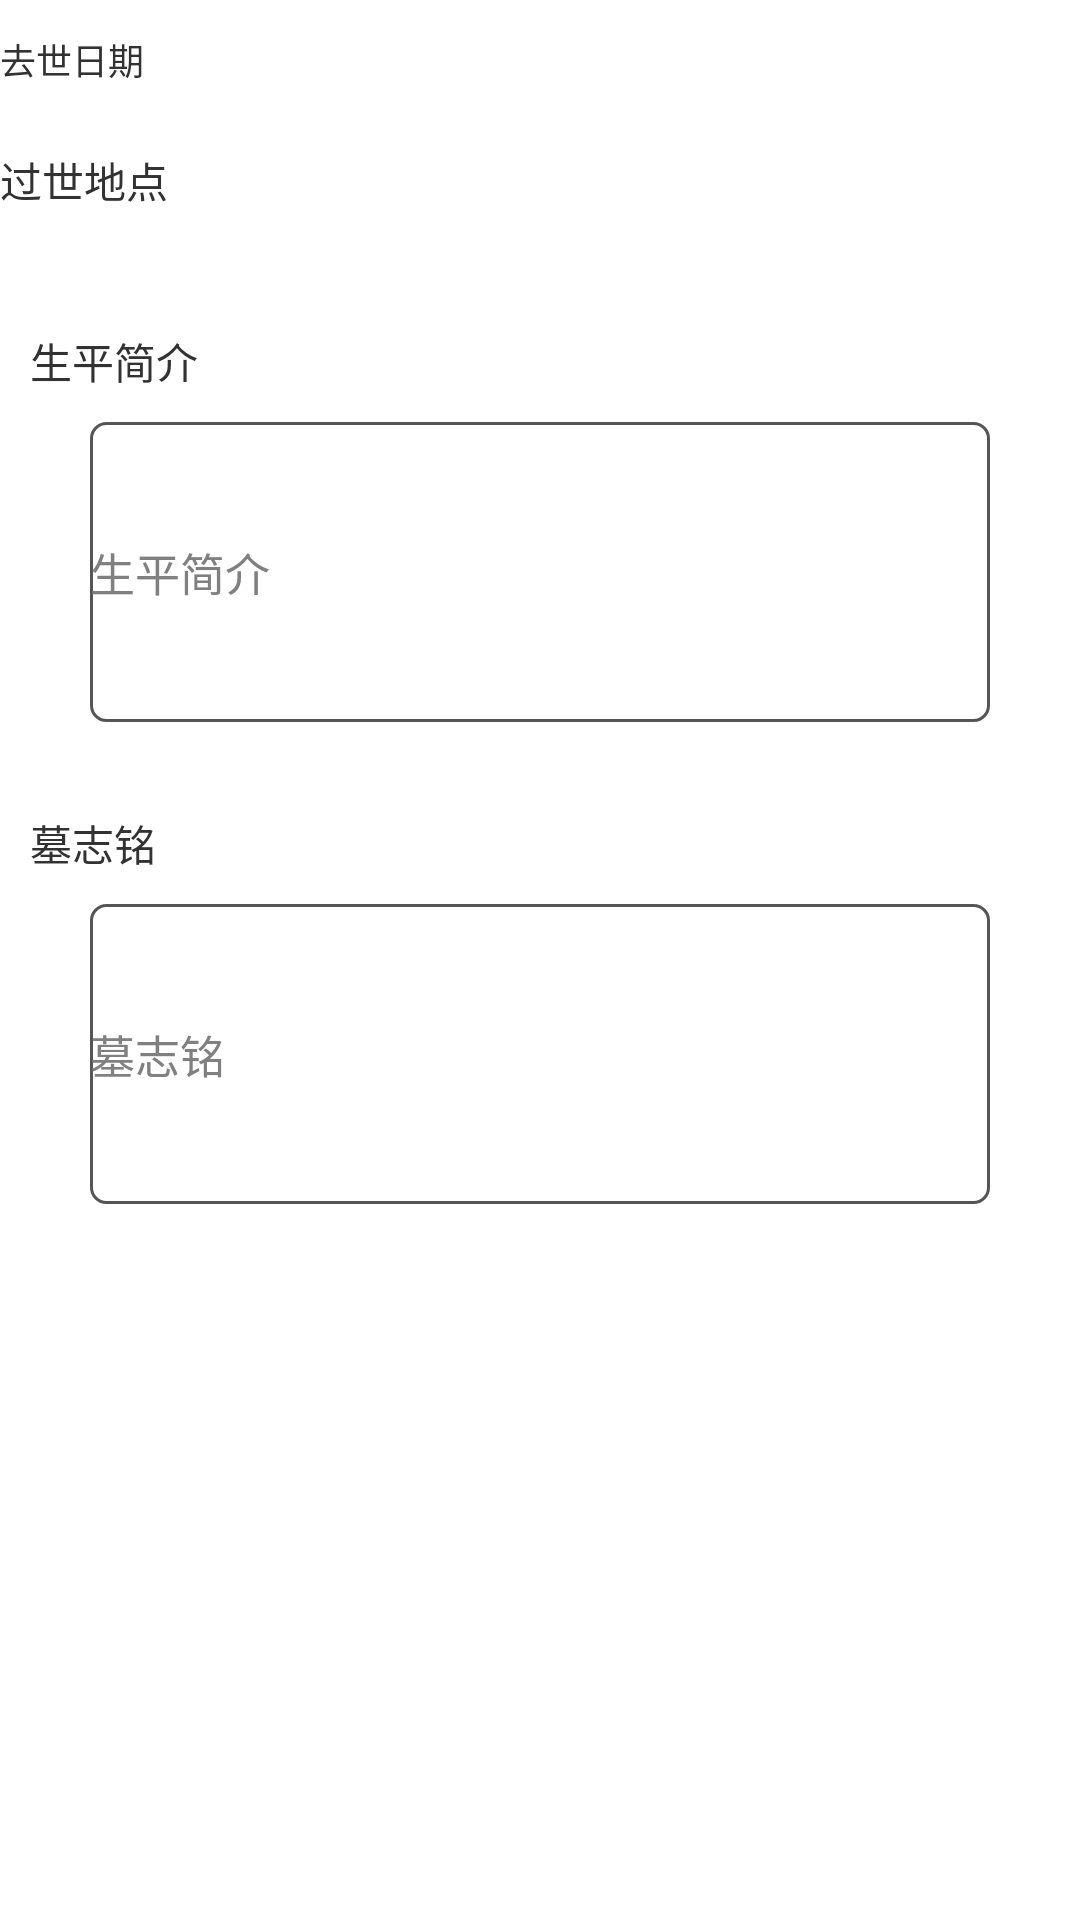

Layout XML and referenced resources for this Android screen:
<!-- AndroidManifest.xml: application theme AppTheme -->
<!-- res/layout/other_info.xml -->
<?xml version="1.0" encoding="utf-8"?>
<LinearLayout xmlns:android="http://schemas.android.com/apk/res/android"
    android:layout_width="match_parent"
    android:layout_height="match_parent"
    android:orientation="vertical" >

      <LinearLayout
        android:layout_width="match_parent"
        android:layout_height="40dp"
        android:gravity="center"
        android:visibility="gone"
        android:orientation="horizontal" >

        <TextView
            android:layout_width="60dp"
            android:layout_height="wrap_content"
            android:layout_marginRight="1dp"
            android:text="享年"
            android:textSize="17sp" />

        <LinearLayout
            android:layout_width="match_parent"
            android:layout_height="fill_parent"
            android:orientation="vertical" >

            <EditText
                android:id="@+id/add_checkage"
                android:layout_width="match_parent"
                android:layout_height="40dp"
                android:layout_marginLeft="15dp"
                android:layout_marginRight="15dp"
                android:background="@drawable/edit_backa"
                android:hint="" />

            <View
                android:layout_width="match_parent"
                android:layout_height="0.3dp"
                android:background="#22000000" />
        </LinearLayout>
    </LinearLayout>

    <LinearLayout
        android:layout_width="match_parent"
        android:layout_height="40dp"
        android:gravity="center"
        android:orientation="horizontal" >

        <TextView
            android:layout_width="60dp"
            android:layout_height="wrap_content"
            android:layout_marginRight="1dp"
            android:text="去世日期"
            android:textSize="12sp" />

        <LinearLayout
            android:layout_width="match_parent"
            android:layout_height="fill_parent"
            android:orientation="vertical" >

            <EditText
                android:id="@+id/add_checkdates"
                android:layout_width="match_parent"
                android:layout_height="40dp"
                android:layout_marginLeft="15dp"
                android:layout_marginRight="15dp"
              
                android:background="@drawable/edit_backa"
                android:hint="" />

            <View
                android:layout_width="match_parent"
                android:layout_height="0.3dp"
                android:background="#22000000" />
        </LinearLayout>
    </LinearLayout>

    <LinearLayout
        android:layout_width="match_parent"
        android:layout_height="40dp"
        android:gravity="center"
        android:orientation="horizontal" >

        <TextView
            android:layout_width="60dp"
            android:layout_height="wrap_content"
            android:layout_marginRight="1dp"
            android:text="过世地点"
            android:textSize="14sp" />

          <LinearLayout
            android:layout_width="match_parent"
            android:layout_height="fill_parent"
            android:orientation="vertical" >

            <EditText
                android:id="@+id/add_checkaddress"
                android:layout_width="match_parent"
                android:layout_height="40dp"
                android:layout_marginLeft="15dp"
                android:layout_marginRight="15dp"
                android:background="@drawable/edit_backa"
                android:hint="" />

            <View
                android:layout_width="match_parent"
                android:layout_height="0.3dp"
                android:background="#22000000" />
            </LinearLayout>
        
            </LinearLayout>
        
                    <LinearLayout 
                        android:layout_width="match_parent"
                        android:layout_height="wrap_content"
                        android:layout_marginTop="20dp"
                        android:orientation="vertical"
                        >
                        <TextView 
                            android:layout_width="wrap_content"
                            android:layout_height="wrap_content"
                            android:layout_margin="10dp"
                            android:textSize="14sp"
                            android:text="生平简介"
                            />
                       <EditText 
                         android:layout_width="match_parent"
                         android:layout_height="100dp"
                          android:textSize="15sp"
                          android:layout_marginLeft="30dp"
                          android:layout_marginRight="30dp"
                          android:id="@+id/edit_contenta"
                          android:hint="生平简介"
                     
                         android:background="@drawable/edit_back"
                         />
                    
                      </LinearLayout>
                      
                       <LinearLayout 
                        android:layout_width="match_parent"
                        android:layout_height="wrap_content"
                        android:layout_marginTop="20dp"
                        android:orientation="vertical"
                        >
                        <TextView 
                            android:layout_width="wrap_content"
                            android:layout_height="wrap_content"
                            android:layout_margin="10dp"
                            android:textSize="14sp"
                            android:text="墓志铭"
                            />
                       <EditText 
                         android:layout_width="match_parent"
                         android:layout_height="100dp"
                          android:textSize="15sp"
                          android:layout_marginLeft="30dp"
                          android:layout_marginRight="30dp"
                          android:id="@+id/edit_contentb"
                          android:hint="墓志铭"
                         android:background="@drawable/edit_back"
                         />
                    
                      </LinearLayout>
                      


</LinearLayout>
<!-- resources referenced by this layout -->
<resources>
  <!-- drawable edit_back (drawable) -->
  <?xml version="1.0" encoding="utf-8"?>
  <shape xmlns:android="http://schemas.android.com/apk/res/android" >
      <corners android:radius="5dp"/>
      
     <stroke android:width="1dp"
         android:color="#aa000000"
         />
     <solid android:color="#aaffffff"/>
    
  </shape>
  <!-- drawable edit_backa (drawable) -->
  <?xml version="1.0" encoding="utf-8"?>
  <shape xmlns:android="http://schemas.android.com/apk/res/android" >
      <corners android:radius="12dp"/>
     <stroke android:width="0.5dp"
         android:color="#99ffffff"
         />
    
     <solid android:color="#22ffffff"/>   
  </shape>
  <style name="AppTheme" parent="AppBaseTheme">
         <item name="android:windowNoTitle">true</item>
          <item name="android:windowActionBar">false</item>
          <item name="android:windowFullscreen">true</item> 
          
      </style>
  <style name="AppBaseTheme" parent="android:Theme.Light">
          
      </style>
</resources>
